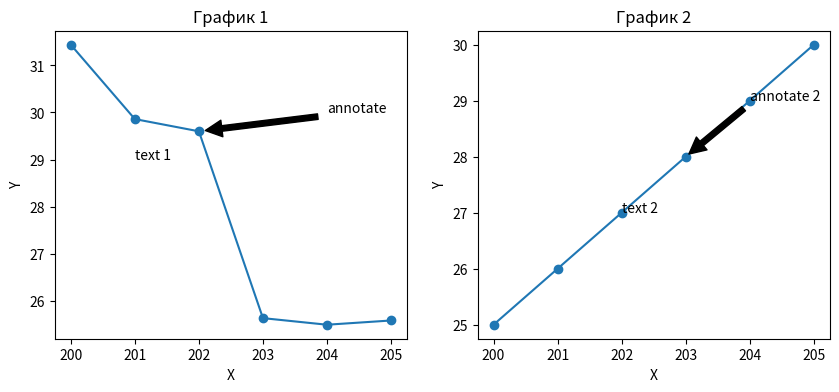

The matplotlib source for this figure:
import matplotlib.pyplot as plt


def decorate_axes(ax, x, y, title, text_coords, annotate_coords):
    """
    Функция добавляет линии, заголовок, подписи, текст и аннотацию на переданный Axes.

    ax : matplotlib.axes.Axes — объект оси
    x, y : list — данные для построения линии
    title : str — заголовок графика
    text_coords : tuple (x_text, y_text, text_str) — координаты и текст для ax.text
    annotate_coords : tuple (text, xy, xytext) — параметры для ax.annotate
    """
    ax.plot(x, y, marker='o')  # строим линию
    ax.set_title(title)  # заголовок
    ax.set_xlabel("X")
    ax.set_ylabel("Y")

    # Добавляем текст
    x_text, y_text, txt = text_coords
    ax.text(x_text, y_text, txt)

    # Добавляем аннотацию с стрелкой
    ann_text, xy, xytext = annotate_coords
    ax.annotate(ann_text, xy=xy, xytext=xytext, arrowprops=dict(facecolor='black', shrink=0.05))


# --- Пример использования ---

fig, (ax1, ax2) = plt.subplots(1, 2, figsize=(10, 4))

decorate_axes(
    ax1,
    x=[200, 201, 202, 203, 204, 205],
    y=[31.44, 29.86, 29.60, 25.63, 25.49, 25.58],
    title="График 1",
    text_coords=(201, 29, "text 1"),
    annotate_coords=("annotate", (202, 29.6), (204, 30))
)

decorate_axes(
    ax2,
    x=[200, 201, 202, 203, 204, 205],
    y=[25, 26, 27, 28, 29, 30],
    title="График 2",
    text_coords=(202, 27, "text 2"),
    annotate_coords=("annotate 2", (203, 28), (204, 29))
)

plt.show()
